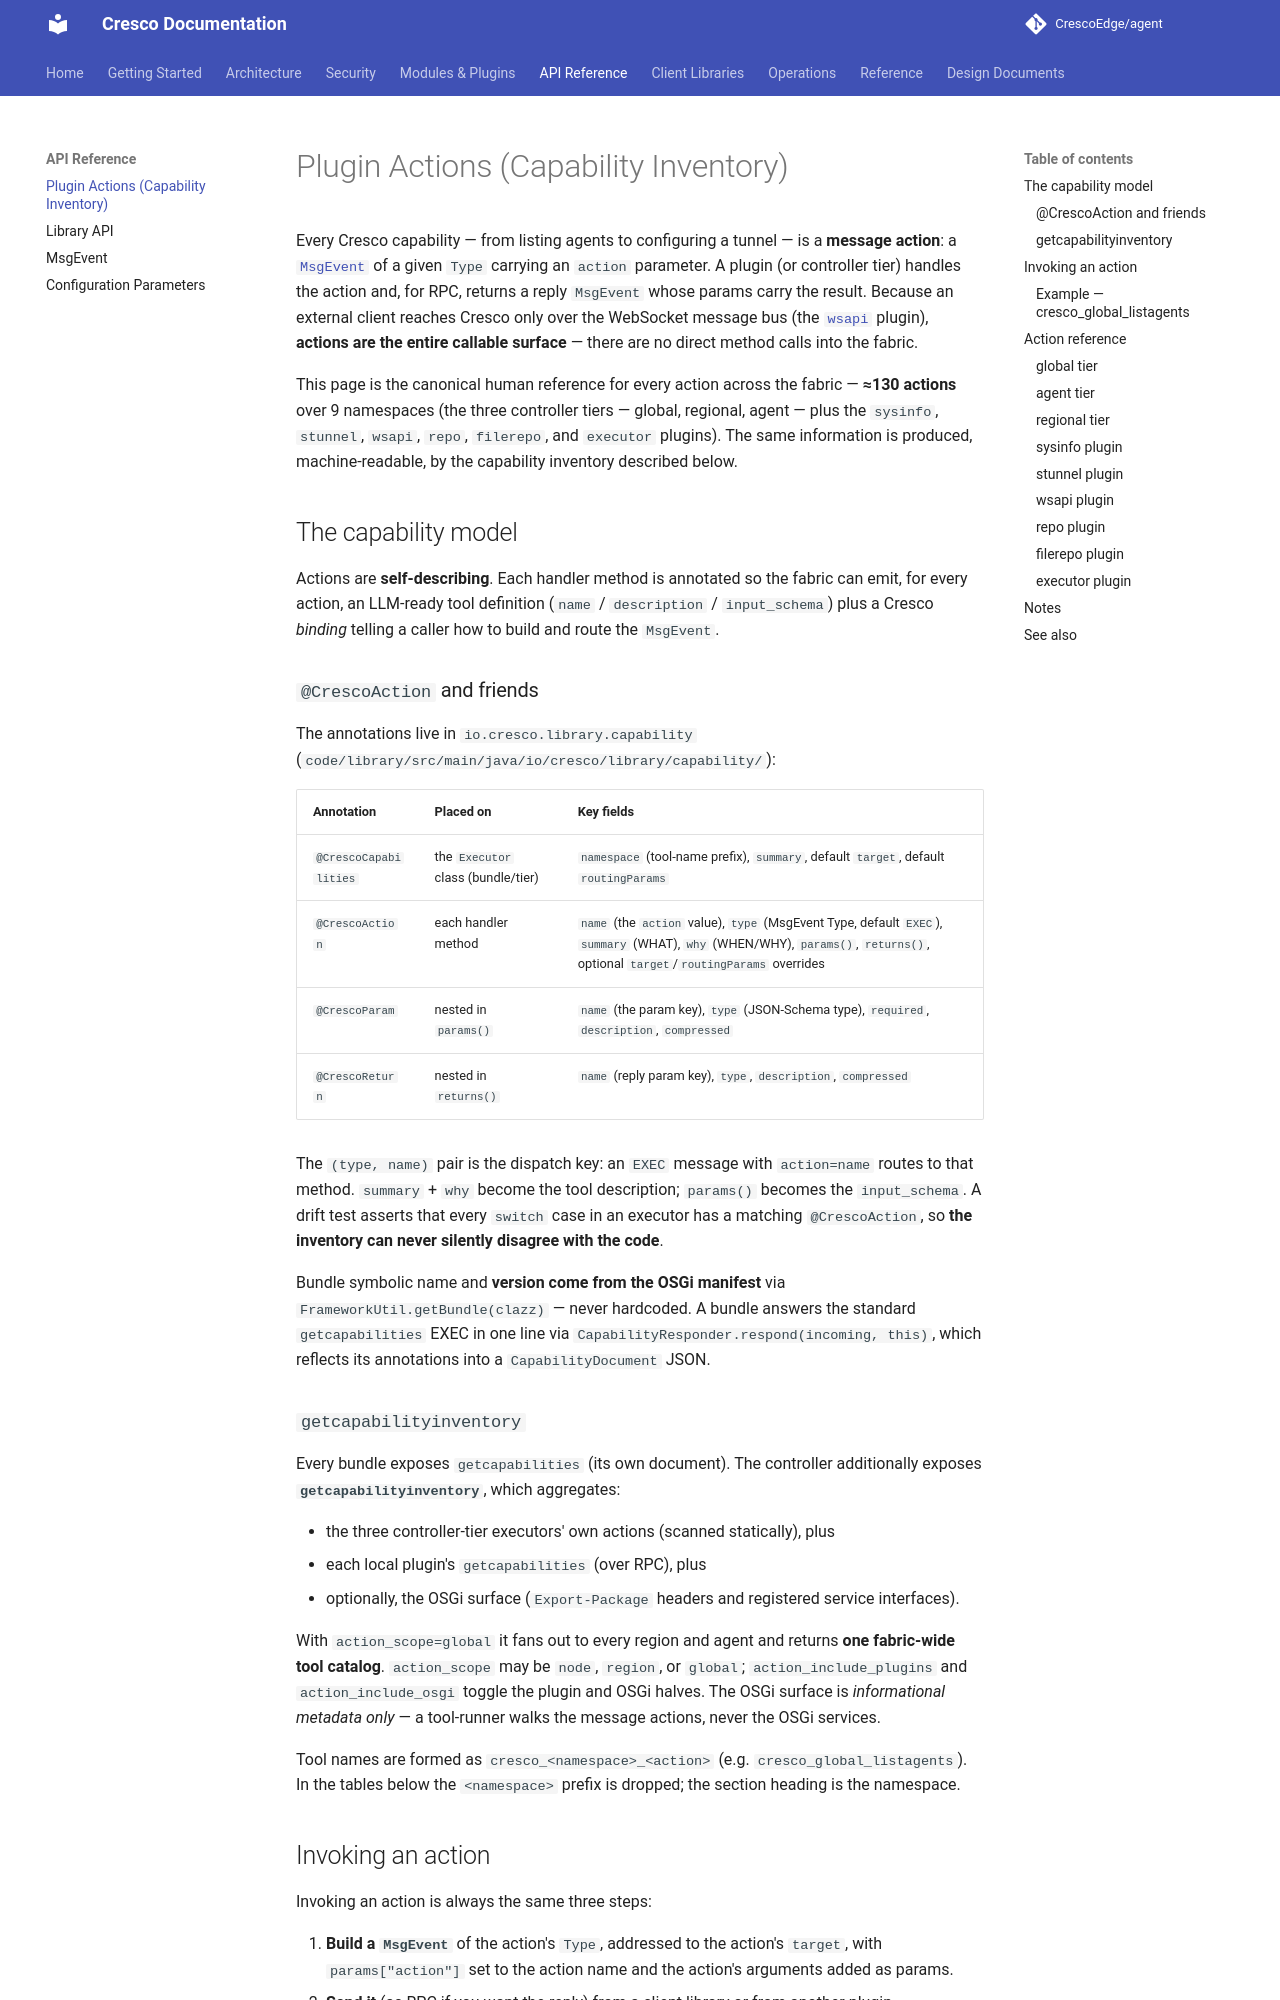

repository: CrescoEdge/docs · page: api/plugin-actions/index.html · generator: mkdocs

# Plugin Actions (Capability Inventory)

Every Cresco capability — from listing agents to configuring a tunnel — is a **message action**: a
[`MsgEvent`](msgevent.md) of a given `Type` carrying an `action` parameter. A plugin (or controller tier)
handles the action and, for RPC, returns a reply `MsgEvent` whose params carry the result. Because an
external client reaches Cresco only over the WebSocket message bus (the [`wsapi`](../plugins/wsapi.md)
plugin), **actions are the entire callable surface** — there are no direct method calls into the fabric.

This page is the canonical human reference for every action across the fabric — **≈130 actions** over 9
namespaces (the three controller tiers — global, regional, agent — plus the `sysinfo`, `stunnel`, `wsapi`,
`repo`, `filerepo`, and `executor` plugins). The same information is produced, machine-readable, by the
capability inventory described below.

## The capability model

Actions are **self-describing**. Each handler method is annotated so the fabric can emit, for every action,
an LLM-ready tool definition (`name` / `description` / `input_schema`) plus a Cresco *binding* telling a
caller how to build and route the `MsgEvent`.

### `@CrescoAction` and friends

The annotations live in `io.cresco.library.capability`
(`code/library/src/main/java/io/cresco/library/capability/`):

| Annotation | Placed on | Key fields |
|------------|-----------|------------|
| `@CrescoCapabilities` | the `Executor` class (bundle/tier) | `namespace` (tool-name prefix), `summary`, default `target`, default `routingParams` |
| `@CrescoAction` | each handler method | `name` (the `action` value), `type` (MsgEvent Type, default `EXEC`), `summary` (WHAT), `why` (WHEN/WHY), `params()`, `returns()`, optional `target`/`routingParams` overrides |
| `@CrescoParam` | nested in `params()` | `name` (the param key), `type` (JSON-Schema type), `required`, `description`, `compressed` |
| `@CrescoReturn` | nested in `returns()` | `name` (reply param key), `type`, `description`, `compressed` |

The `(type, name)` pair is the dispatch key: an `EXEC` message with `action=name` routes to that method.
`summary` + `why` become the tool description; `params()` becomes the `input_schema`. A drift test asserts
that every `switch` case in an executor has a matching `@CrescoAction`, so **the inventory can never
silently disagree with the code**.

Bundle symbolic name and **version come from the OSGi manifest** via `FrameworkUtil.getBundle(clazz)` —
never hardcoded. A bundle answers the standard `getcapabilities` EXEC in one line via
`CapabilityResponder.respond(incoming, this)`, which reflects its annotations into a `CapabilityDocument`
JSON.
